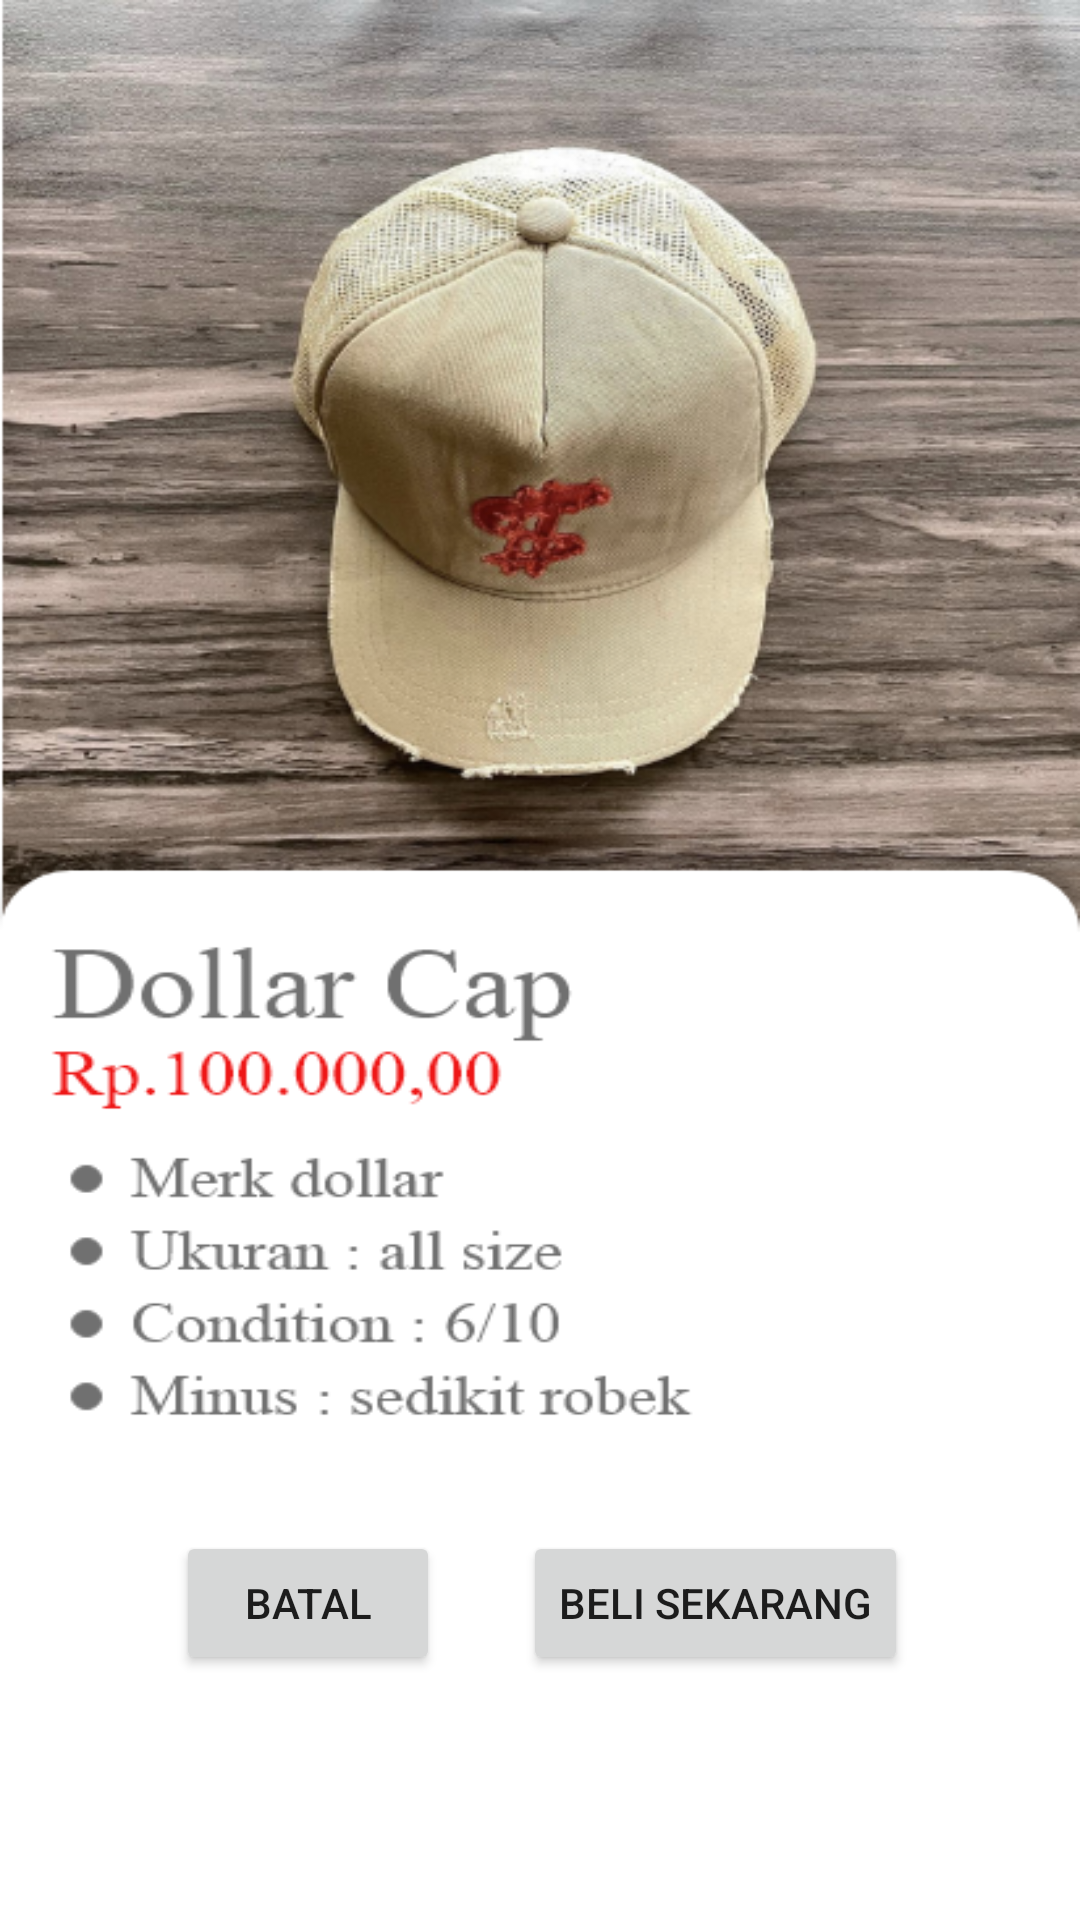

Layout XML and referenced resources for this Android screen:
<!-- AndroidManifest.xml: application theme Theme.Projectakhir -->
<!-- res/layout/activity_topi.xml -->
<?xml version="1.0" encoding="utf-8"?>
<androidx.constraintlayout.widget.ConstraintLayout xmlns:android="http://schemas.android.com/apk/res/android"
    xmlns:app="http://schemas.android.com/apk/res-auto"
    xmlns:tools="http://schemas.android.com/tools"
    android:layout_width="match_parent"
    android:layout_height="match_parent"
    android:background="@drawable/topipam"
    tools:context=".ActivityTopi">

    <Button
        android:id="@+id/belitopi"
        android:layout_width="wrap_content"
        android:layout_height="wrap_content"
        android:text="@string/btnbelitopi"
        app:layout_constraintBottom_toBottomOf="parent"
        app:layout_constraintEnd_toEndOf="parent"
        app:layout_constraintHorizontal_bias="0.753"
        app:layout_constraintStart_toStartOf="parent"
        app:layout_constraintTop_toTopOf="parent"
        app:layout_constraintVertical_bias="0.862" />

    <Button
        android:id="@+id/bataltopi"
        android:layout_width="wrap_content"
        android:layout_height="wrap_content"
        android:text="@string/btnbataltopi"
        app:layout_constraintBottom_toBottomOf="parent"
        app:layout_constraintEnd_toEndOf="parent"
        app:layout_constraintHorizontal_bias="0.216"
        app:layout_constraintStart_toStartOf="parent"
        app:layout_constraintTop_toTopOf="parent"
        app:layout_constraintVertical_bias="0.862" />
</androidx.constraintlayout.widget.ConstraintLayout>
<!-- resources referenced by this layout -->
<resources>
  <!-- drawable topipam: png bitmap (drawable-v24, 310156 bytes) -->
  <string name="btnbataltopi">Batal</string>
  <string name="btnbelitopi">Beli Sekarang</string>
  <style name="Theme.Projectakhir" parent="Theme.MaterialComponents.DayNight.DarkActionBar">
          
          <item name="colorPrimary">@color/purple_500</item>
          <item name="colorPrimaryVariant">@color/purple_700</item>
          <item name="colorOnPrimary">@color/white</item>
          
          <item name="colorSecondary">@color/teal_200</item>
          <item name="colorSecondaryVariant">@color/teal_700</item>
          <item name="colorOnSecondary">@color/black</item>
          
          <item name="android:statusBarColor" tools:targetApi="l">?attr/colorPrimaryVariant</item>
          
      </style>
  <!-- not gathered from this repository: default colours our renderer supplied (Android Studio template values) -->
  <color name="purple_500">#FF6200EE</color>
  <color name="purple_700">#FF3700B3</color>
  <color name="teal_200">#FF03DAC5</color>
  <color name="teal_700">#FF018786</color>
  <color name="black">#FF000000</color>
  <color name="white">#FFFFFFFF</color>
</resources>
